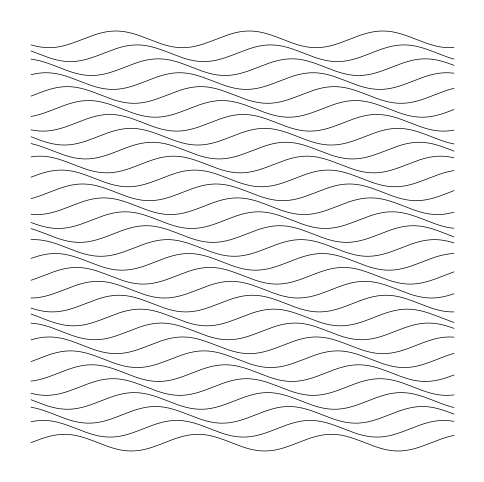

This chart was generated by the following Python code:
import matplotlib.pyplot as plt
import math

lines = 30   # 線の本数
points = 200  # 1本の線を構成する点の数

plt.figure(figsize=(6, 6))
for i in range(lines):
    x_list = []
    y_list = []
    for j in range(points):
        pos = j / points  # 横方向の位置（0から1）
        x_list.append(pos)
        y_list.append(i / lines + 0.02 * math.sin(20 * pos + i))
    plt.plot(x_list, y_list, color="black", linewidth=0.5)

plt.axis("off")
plt.show()
